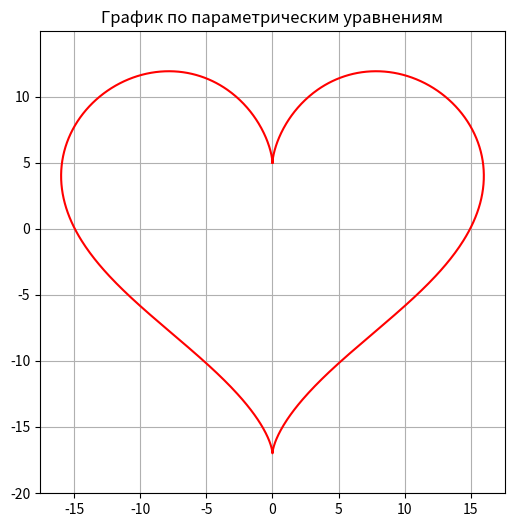
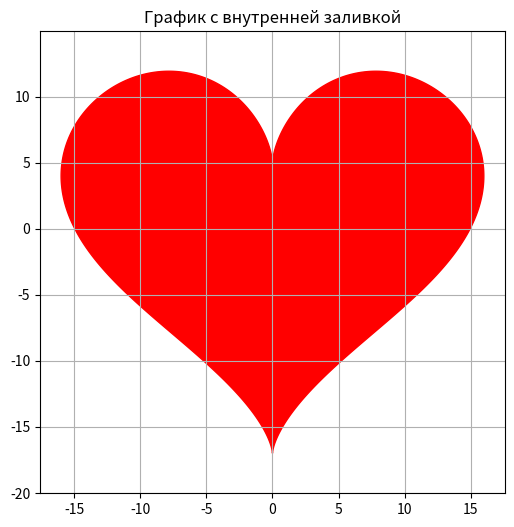
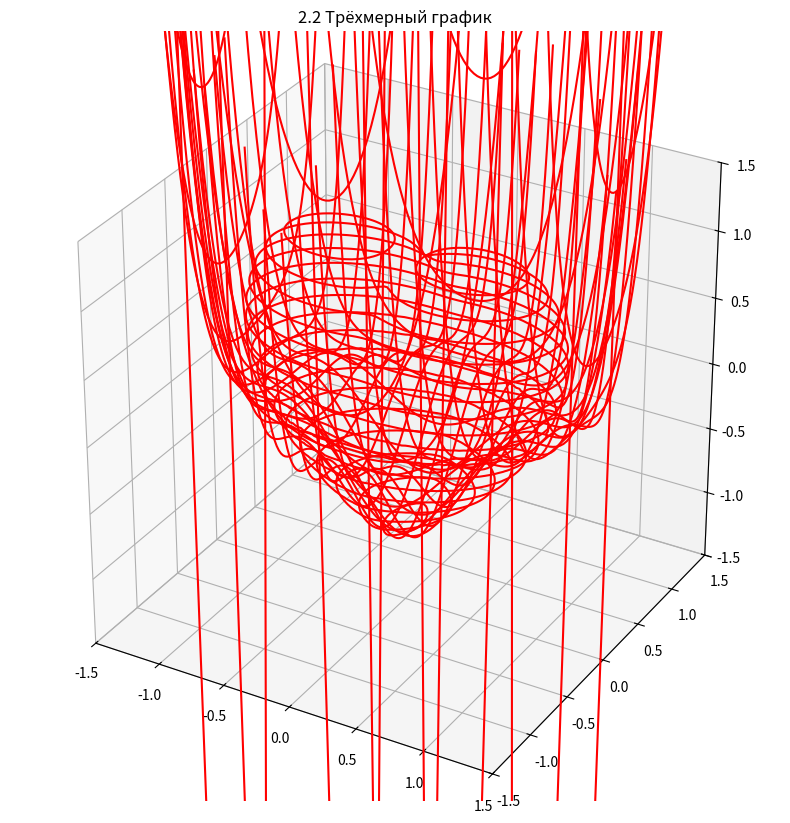
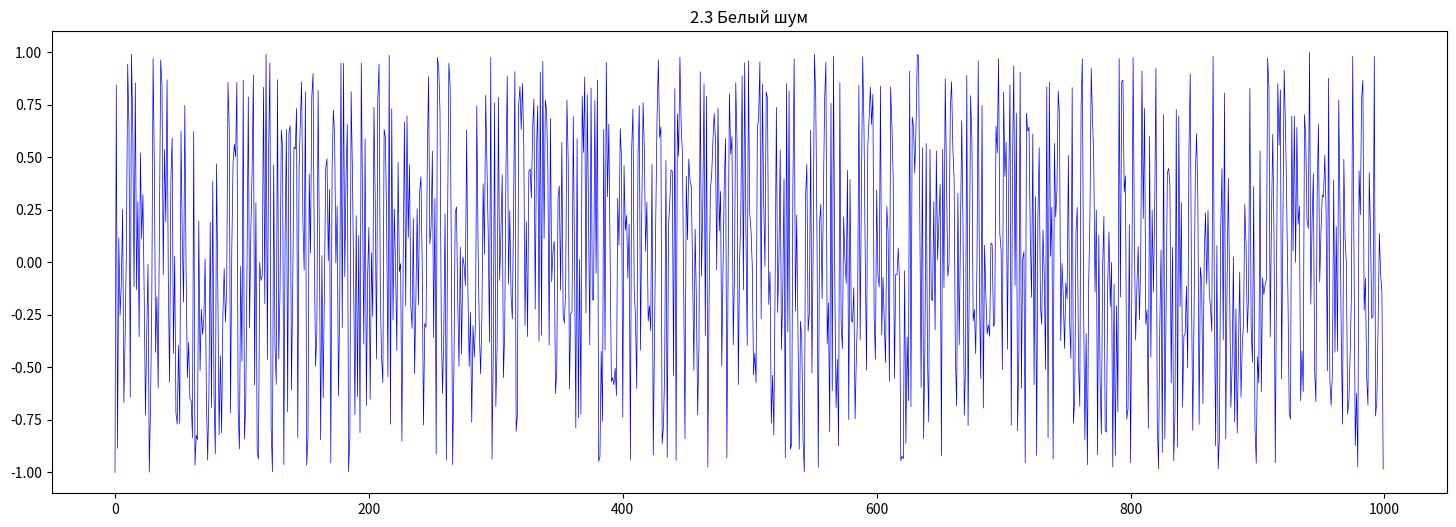
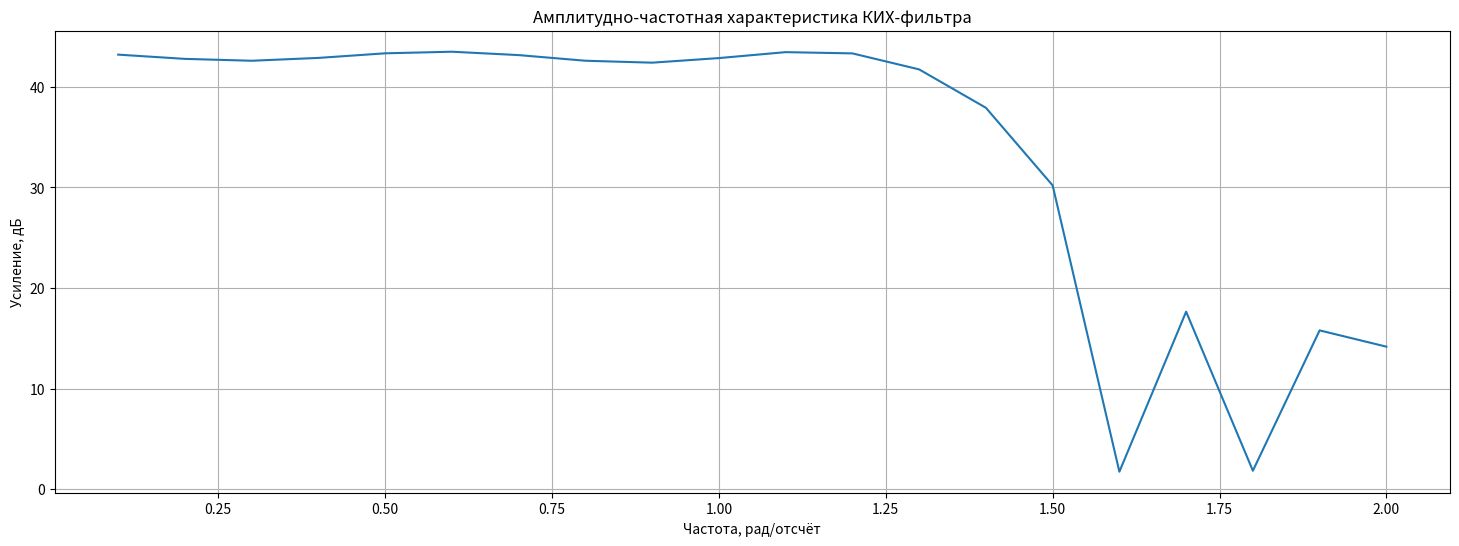

These charts were generated, in order, by the following Python code:
import numpy as np  # библиотека для массивов и векторов
import matplotlib.pyplot as plt  # библиотека для построения графиков

import math  # стандартные математические функции
from decimal import Decimal  # десятичные числа с контролем точности

# =========================
# 2.1. Построить двухмерный график на основе следующих уравнений:
# =========================
"""
2.1: Строим параметрическую кривую сердечка.
Сначала создаём параметр t, затем вычисляем x(t) и y(t),
после чего рисуем контур и залитую область.
"""

t = np.linspace(0, 2 * np.pi, 1000)  # создаём 1000 значений t от 0 до 2π

x = 16 * np.sin(t) ** 3  # вычисляем x(t) по формуле

y = 13 * np.cos(t) - 5 * np.cos(2 * t) - 2 * np.cos(3 * t) - np.cos(4 * t)  # вычисляем y(t) по формуле

plt.figure(figsize=(6, 6))  # создаём окно графика
plt.plot(x, y, color='red')  # рисуем линию параметрической кривой
plt.title('График по параметрическим уравнениям')  # заголовок графика
plt.grid(True)  # включаем сетку
plt.axis('equal')  # выравниваем масштаб осей
plt.show()  # показываем график

plt.figure(figsize=(6, 6))  # создаём окно для залитого графика
plt.fill(x, y, color='red')  # заливаем область внутри кривой
plt.title('График с внутренней заливкой')  # заголовок графика
plt.grid(True)  # включаем сетку
plt.axis('equal')  # выравниваем масштаб осей
plt.show()  # показываем график

# =========================
# 2.2. Построить трёхмерный график по уравнению:
# =========================
"""
2.2: Рисуем трёхмерную поверхность, заданную неявным уравнением.
Мы берём набор сечений по осям x, y, z и строим контуры уровня 0,
получая объёмную фигуру в виде каркаса.
"""

def figure_func(x, y, z):  # функция поверхности
    return ((x ** 2 + (9 * y ** 2) / 4 + z ** 2 - 1) ** 3  # основная часть формулы
            - x ** 2 * z ** 3  # корректирующий член по x и z
            - (9 * y ** 2 * z ** 3) / 200)  # корректирующий член по y и z


def draw(figure_func, bbox=(-1.5, 1.5)):  # функция визуализации с границами
    xmin, xmax, ymin, ymax, zmin, zmax = bbox * 3  # распаковываем границы по осям

    fig = plt.figure(figsize=(10, 10))  # создаём фигуру
    ax = fig.add_subplot(projection='3d')  # добавляем 3D-оси

    a = np.linspace(xmin, xmax, 120)  # плотная сетка для контуров
    b = np.linspace(xmin, xmax, 25)  # более редкие срезы

    a1, a2 = np.meshgrid(a, a)  # формируем сетку для плоскостей

    for x0 in b:  # строим сечения по x
        y = a1  # ось y остаётся сеткой
        z = a2  # ось z остаётся сеткой
        values = figure_func(x0, y, z)  # считаем значения функции
        ax.contour(y, z, values, levels=[0], zdir='x', offset=x0,  # рисуем контур уровня 0
                   colors='red')  # задаём цвет линий

    for y0 in b:  # строим сечения по y
        x = a1  # ось x остаётся сеткой
        z = a2  # ось z остаётся сеткой
        values = figure_func(x, y0, z)  # считаем значения функции
        ax.contour(x, z, values, levels=[0], zdir='y', offset=y0,  # рисуем контур уровня 0
                   colors='red')  # задаём цвет линий

    for z0 in b:  # строим сечения по z
        x = a1  # ось x остаётся сеткой
        y = a2  # ось y остаётся сеткой
        values = figure_func(x, y, z0)  # считаем значения функции
        ax.contour(x, y, values, levels=[0], zdir='z', offset=z0,  # рисуем контур уровня 0
                   colors='red')  # задаём цвет линий

    ax.set_xlim3d(xmin, xmax)  # задаём пределы по x
    ax.set_ylim3d(ymin, ymax)  # задаём пределы по y
    ax.set_zlim3d(zmin, zmax)  # задаём пределы по z
    ax.set_box_aspect((1, 1, 1))  # делаем оси равномерными

    plt.title('2.2 Трёхмерный график')  # заголовок графика
    plt.show()  # показываем график


draw(figure_func)  # запускаем построение 3D-графика


# =========================
# 2.3 Белый шум
# =========================
'''
настоящую случайность мы не берём. Вместо этого делаем псевдошум: 
значение пикселя вычисляется по его координатам через математическую формулу, которая даёт на вид хаотичный результат.

Функция noise(x):
- получает номер точки x
- считает по формуле число, которое выглядит хаотично
- берёт дробную часть
- переводит диапазон из [0, 1) в [-1, 1)

'''

def noise(x):  # функция псевдошума
    value = np.sin(x * 12.9898) * 43758.5453  # создаём хаотичное число
    frac = value - np.floor(value)  # оставляем только дробную часть
    return 2 * frac - 1  # переносим в диапазон [-1, 1)


x = np.arange(1000)  # создаём массив индексов

y = noise(x)  # применяем функцию шума

plt.figure(figsize=(18, 6))  # создаём окно графика
plt.plot(x, y, color='blue', linewidth=0.5)  # рисуем шумовую линию
plt.title('2.3 Белый шум')  # заголовок графика
plt.show()  # показываем график

# =========================
# 2.4. Разработать модель аппаратного ускорителя вычислений для программно-аппаратного комплекса. 
# Построить линейный график результатов ускорения вычислений.
# =========================

#  FIR filter. - КИХ-фильтр = фильтр с конечной импульсной характеристикой
# выход считается только по конечному числу последних входных значений.

'''
Идея решения

Нужно смоделировать работу КИХ-фильтра с заданными коэффициентами k и построить линейную диаграмму АЧХ.

Что делаем:
1 Берём набор частот omega от 0.1 до 2.0 с шагом 0.1.
2 Для каждой частоты подаём на вход синусоидальный сигнал:
    x = 1000 * \sin(\omega t)
3 Для каждого момента времени считаем выход фильтра:
    y = \sum k_i x_i
4 По набору выходных значений для данной частоты находим максимальную амплитуду.
5 Переводим усиление в децибелы:
    20 \log_{10}\left(\frac{A_{out}}{1000}\right)
6 Строим график omega -> усиление.
'''

k = [6, 0, -4, -3, 5, 6, -6, -13, 7, 44, 64, 44, 7, -13, -6, 6, 5, -3, -4, 0, 6]  # коэффициенты фильтра


def float_range(start, stop, step):  # генератор вещественных значений
    while start < stop:  # пока не достигли стопа
        yield float(start)  # возвращаем текущее значение
        start += step  # увеличиваем на шаг


omega_list = list(float_range(Decimal('0.1'), Decimal('2.1'), Decimal('0.1')))  # список частот
ex_list = []  # список усилений

for omega in omega_list:  # цикл по частотам
    y_list = []  # список выходных значений

    for t in range(1, 100):  # перебираем моменты времени
        y = 0  # накапливаем выход фильтра

        for b in range(0, len(k)):  # суммируем вклад коэффициентов
            x = round(1000 * math.sin(omega * (t + b)))  # входной сигнал
            y += k[b] * x  # добавляем вклад в выход

        y_list.append(y)  # сохраняем выход

    max_amplitude = max(abs(value) for value in y_list)  # максимальная амплитуда

    if max_amplitude == 0:  # защита от деления на ноль
        ex = -120  # условное минимальное значение
    else:
        ex = 20 * math.log10(max_amplitude / 1000)  # перевод в децибелы

    ex_list.append(ex)  # сохраняем усиление

plt.figure(figsize=(18, 6))  # создаём окно графика
plt.plot(omega_list, ex_list)  # строим график усиления
plt.title('Амплитудно-частотная характеристика КИХ-фильтра')  # заголовок графика
plt.xlabel('Частота, рад/отсчёт')  # подпись оси x
plt.ylabel('Усиление, дБ')  # подпись оси y
plt.grid(True)  # включаем сетку
plt.show()  # показываем график
